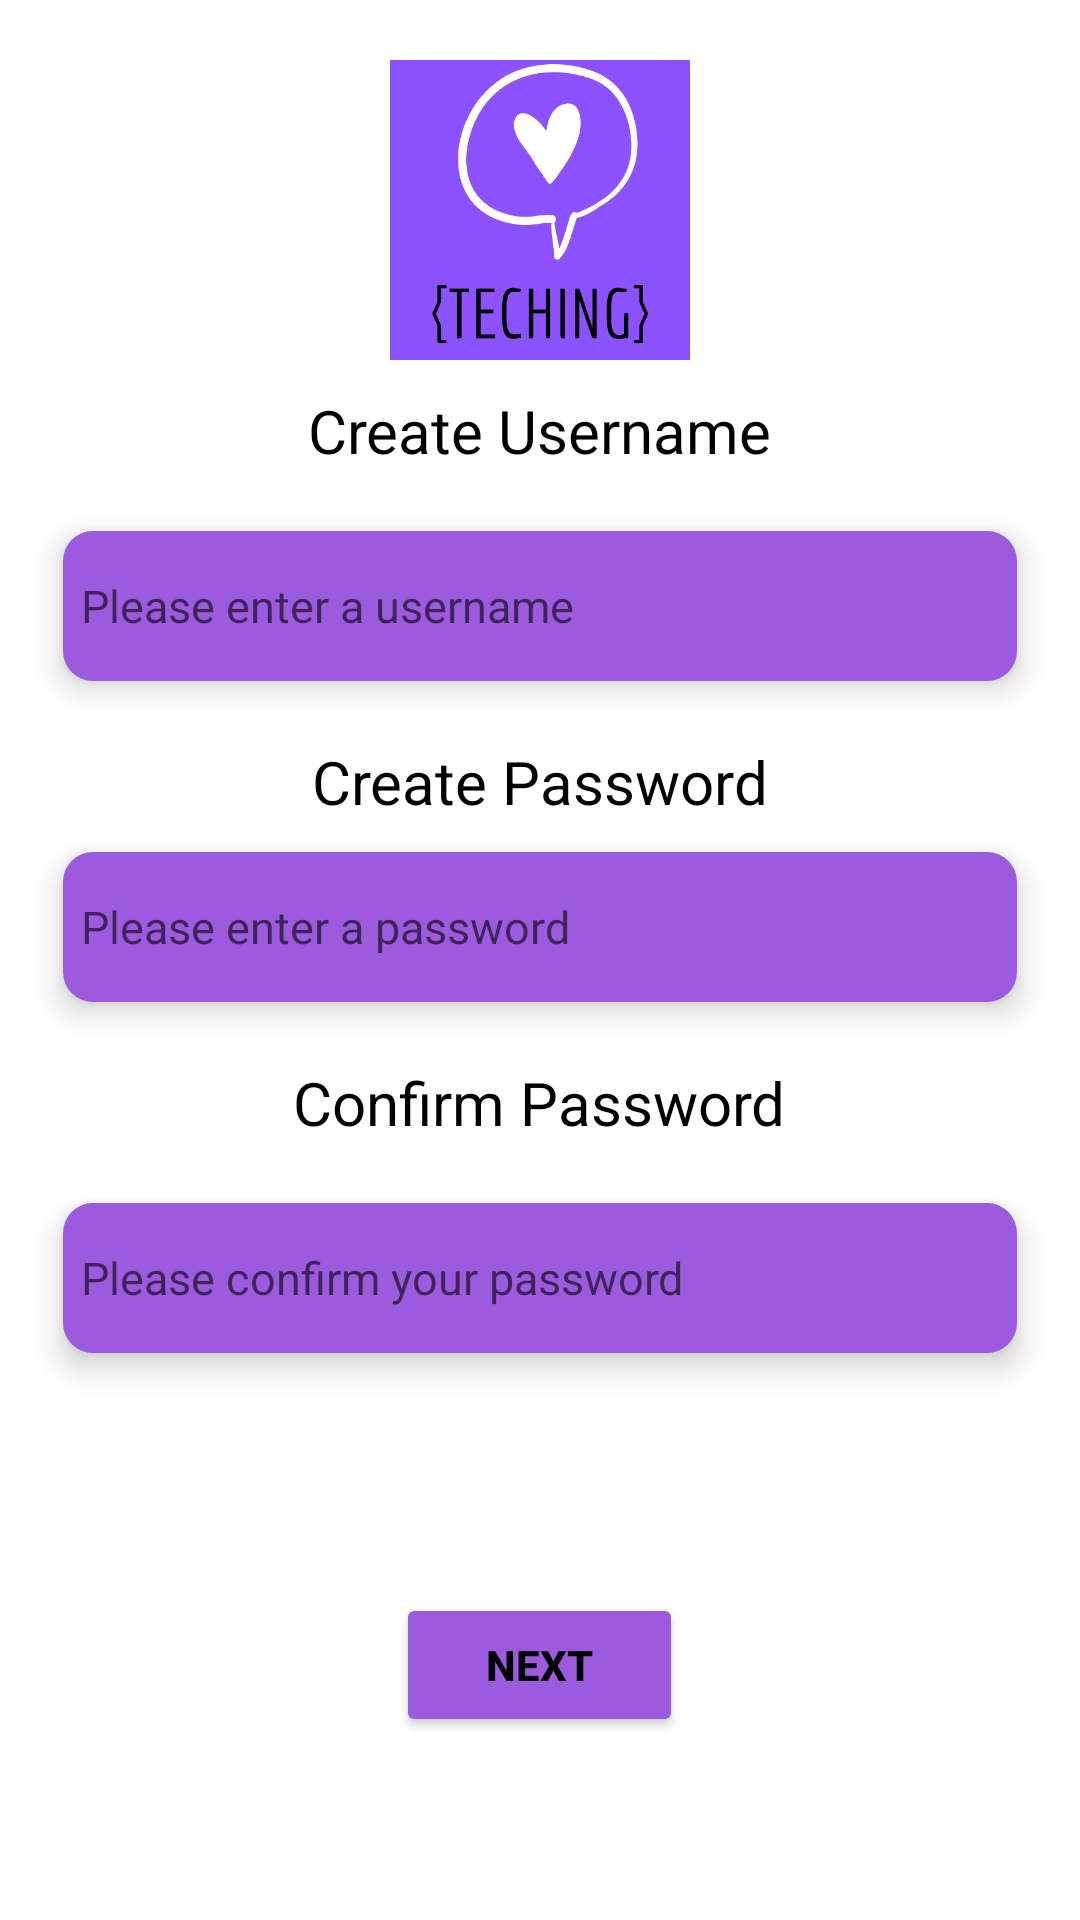

Android layout source for this screen:
<!-- AndroidManifest.xml: application theme Theme.TechingApp -->
<!-- res/layout/new_users_info.xml -->
<?xml version="1.0" encoding="utf-8"?>
<LinearLayout xmlns:android="http://schemas.android.com/apk/res/android"
    android:layout_width="match_parent"
    android:layout_height="match_parent"
    android:layout_gravity="center_vertical"
    android:orientation="vertical">

    <ImageView
        android:id="@+id/logo"
        android:layout_width="100dp"
        android:layout_height="100dp"
        android:layout_gravity="center"
        android:layout_marginTop="20dp"
        android:background="@drawable/teching_logo" />

    <TextView
        android:id="@+id/createUserNameText"
        android:layout_width="wrap_content"
        android:layout_height="wrap_content"
        android:layout_gravity="center"
        android:paddingLeft="60dp"
        android:paddingTop="10dp"
        android:paddingRight="60dp"
        android:paddingBottom="10dp"
        android:text="@string/create_username"
        android:textColor="@color/black"
        android:textSize="20sp" />

    <EditText
        android:id="@+id/inputUserNameText"
        android:layout_width="wrap_content"
        android:layout_height="wrap_content"
        android:layout_gravity="center"
        android:layout_marginTop="10dp"
        android:background="@drawable/custom_input"
        android:drawableStart="@drawable/ic_person"
        android:drawablePadding="8dp"
        android:elevation="6dp"
        android:ems="18"
        android:hint="@string/hint_username"
        android:inputType="text"
        android:paddingStart="6dp"
        android:paddingEnd="6dp"
        android:textSize="15sp" />

    <TextView
        android:id="@+id/createPasswordText"
        android:layout_width="wrap_content"
        android:layout_height="wrap_content"
        android:layout_gravity="center"
        android:layout_marginTop="10dp"
        android:paddingLeft="60dp"
        android:paddingTop="10dp"
        android:paddingRight="60dp"
        android:paddingBottom="10dp"
        android:text="@string/create_password"
        android:textColor="@color/black"
        android:textSize="20sp" />

    <EditText
        android:id="@+id/inputPasswordText"
        android:layout_width="wrap_content"
        android:layout_height="wrap_content"
        android:layout_gravity="center"
        android:background="@drawable/custom_input"
        android:drawableStart="@drawable/ic_lock"
        android:drawablePadding="8dp"
        android:elevation="6dp"
        android:ems="18"
        android:hint="@string/hint_password"
        android:inputType="textPassword"
        android:paddingStart="6dp"
        android:paddingEnd="6dp"
        android:textSize="15sp" />

    <TextView
        android:id="@+id/confirmPasswordText"
        android:layout_width="wrap_content"
        android:layout_height="wrap_content"
        android:layout_gravity="center"
        android:layout_marginTop="10dp"
        android:paddingLeft="60dp"
        android:paddingTop="10dp"
        android:paddingRight="60dp"
        android:paddingBottom="10dp"
        android:text="@string/confirm_password"
        android:textColor="@color/black"
        android:textSize="20sp" />

    <EditText
        android:id="@+id/inputConfirmPassword"
        android:layout_width="wrap_content"
        android:layout_height="wrap_content"
        android:layout_gravity="center"
        android:layout_marginTop="10dp"
        android:background="@drawable/custom_input"
        android:drawableStart="@drawable/ic_lock"
        android:drawablePadding="8dp"
        android:elevation="6dp"
        android:ems="18"
        android:hint="@string/hint_passwordConfirm"
        android:inputType="textPassword"
        android:paddingStart="6dp"
        android:paddingEnd="6dp"
        android:textSize="15sp" />

    <Button
        android:id="@+id/nextBtn_termsAct"
        android:layout_width="wrap_content"
        android:layout_height="wrap_content"
        android:layout_gravity="center|bottom"
        android:layout_marginTop="80dp"
        android:backgroundTint="#9C5ADF"
        android:paddingLeft="30dp"
        android:paddingTop="10dp"
        android:paddingRight="30dp"
        android:paddingBottom="10dp"
        android:text="@string/next_btn_text"
        android:textColor="@color/black"
        android:textStyle="bold" />

</LinearLayout>
<!-- resources referenced by this layout -->
<resources>
  <!-- drawable custom_input (drawable) -->
  <?xml version="1.0" encoding="utf-8"?>
  <shape android:shape="rectangle" xmlns:android="http://schemas.android.com/apk/res/android">
  
      <corners android:radius="10dp"/>
      <solid android:color="#9C5ADF"/>
      <size android:height="50dp"/>
  
  </shape>
  <!-- drawable teching_logo: png bitmap (drawable, 21394 bytes) -->
  <string name="confirm_password">Confirm Password</string>
  <string name="create_password">Create Password</string>
  <string name="create_username">Create Username</string>
  <string name="hint_password">Please enter a password</string>
  <string name="hint_passwordConfirm">Please confirm your password</string>
  <string name="hint_username">Please enter a username</string>
  <string name="next_btn_text">Next</string>
  <style name="Theme.TechingApp" parent="Theme.MaterialComponents.DayNight.DarkActionBar">
          
          <item name="colorPrimary">@color/purple_500</item>
          <item name="colorPrimaryVariant">@color/purple_700</item>
          <item name="colorOnPrimary">@color/white</item>
          
          <item name="colorSecondary">@color/teal_200</item>
          <item name="colorSecondaryVariant">@color/teal_700</item>
          <item name="colorOnSecondary">@color/black</item>
          
          <item name="android:statusBarColor" tools:targetApi="l">?attr/colorPrimaryVariant</item>
          
      </style>
  <!-- not gathered from this repository: default colours our renderer supplied (Android Studio template values) -->
  <color name="purple_500">#FF6200EE</color>
  <color name="purple_700">#FF3700B3</color>
  <color name="teal_200">#FF03DAC5</color>
  <color name="teal_700">#FF018786</color>
  <color name="black">#FF000000</color>
  <color name="white">#FFFFFFFF</color>
</resources>
